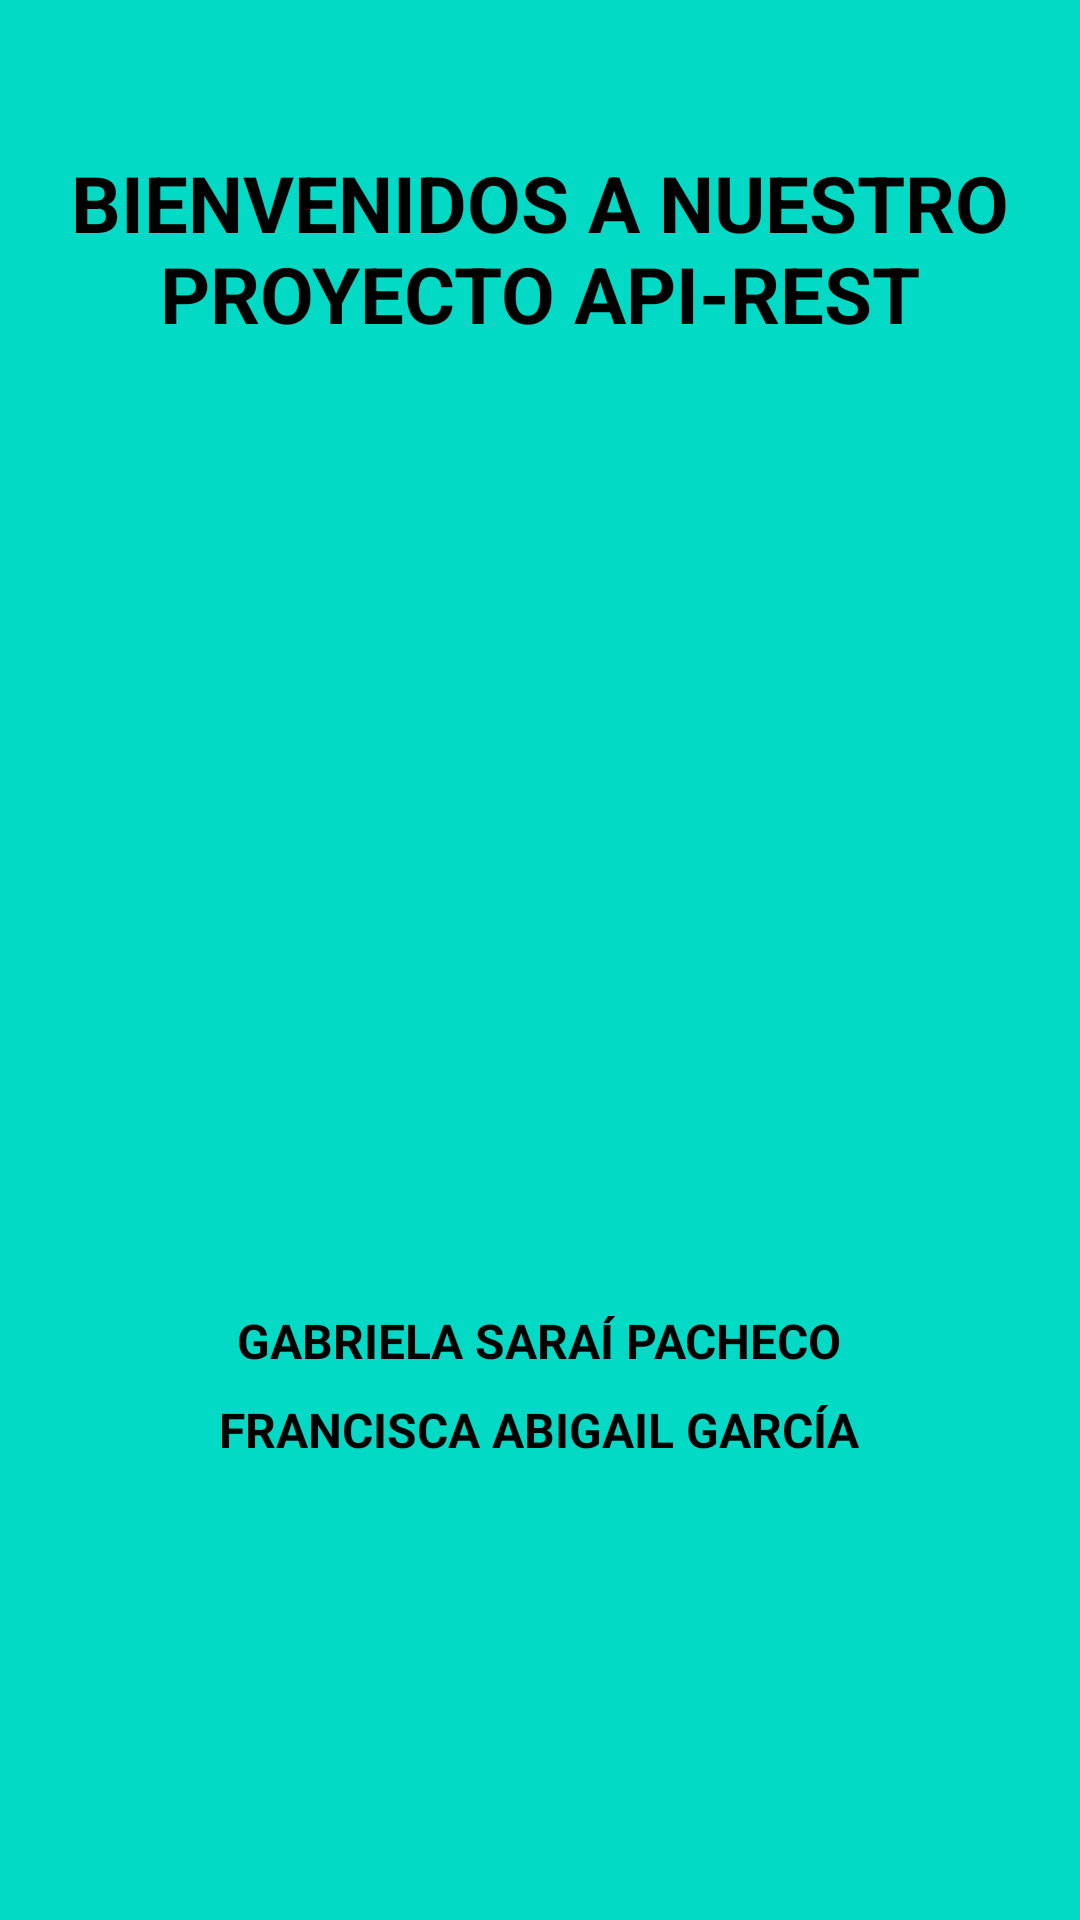

Layout XML and referenced resources for this Android screen:
<!-- AndroidManifest.xml: application theme Theme.API_REST_PROYECTO -->
<!-- res/layout/activity_splash.xml -->
<?xml version="1.0" encoding="utf-8"?>
<RelativeLayout xmlns:android="http://schemas.android.com/apk/res/android"
    android:layout_width="match_parent"
    android:layout_height="match_parent"
    android:background="#FF03DAC5">

    <TextView
        android:id="@+id/splash_title"
        android:layout_width="wrap_content"
        android:layout_height="wrap_content"
        android:layout_alignParentTop="true"
        android:layout_centerHorizontal="true"
        android:layout_marginTop="50dp"
        android:text="BIENVENIDOS A NUESTRO PROYECTO API-REST"
        android:textColor="@color/black"
        android:textSize="26sp"
        android:gravity="center"
        android:textStyle="bold" />

    <ImageView
        android:id="@+id/splash_logo"
        android:layout_width="200dp"
        android:layout_height="200dp"
        android:layout_centerInParent="true"
        android:src="@drawable/splash_logo" />

    <TextView
        android:id="@+id/splash_subtitle1"
        android:layout_width="wrap_content"
        android:layout_height="wrap_content"
        android:layout_below="@id/splash_logo"
        android:layout_centerHorizontal="true"
        android:layout_marginTop="16dp"
        android:text="GABRIELA SARAÍ PACHECO"
        android:textColor="@color/black"
        android:textStyle="bold"
        android:textSize="16sp" />
    <TextView
        android:id="@+id/splash_subtitle2"
        android:layout_width="wrap_content"
        android:layout_height="wrap_content"
        android:layout_below="@id/splash_subtitle1"
        android:layout_centerHorizontal="true"
        android:layout_marginTop="8dp"
        android:text="FRANCISCA ABIGAIL GARCÍA"
        android:textColor="@color/black"
        android:textStyle="bold"
        android:textSize="16sp" />

</RelativeLayout>
<!-- resources referenced by this layout -->
<resources>
  <style name="Theme.API_REST_PROYECTO" parent="Theme.MaterialComponents.DayNight.DarkActionBar">
          
          <item name="colorPrimary">@color/purple_500</item>
          <item name="colorPrimaryVariant">@color/purple_700</item>
          <item name="colorOnPrimary">@color/white</item>
          
          <item name="colorSecondary">@color/teal_200</item>
          <item name="colorSecondaryVariant">@color/teal_700</item>
          <item name="colorOnSecondary">@color/black</item>
          
          <item name="android:statusBarColor">?attr/colorPrimaryVariant</item>
          
      </style>
  <!-- not gathered from this repository: default colours our renderer supplied (Android Studio template values) -->
  <color name="purple_500">#FF6200EE</color>
  <color name="purple_700">#FF3700B3</color>
  <color name="teal_200">#FF03DAC5</color>
  <color name="teal_700">#FF018786</color>
  <color name="black">#FF000000</color>
  <color name="white">#FFFFFFFF</color>
</resources>
